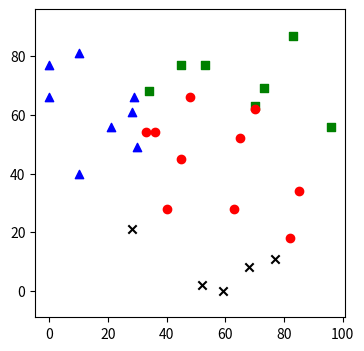

Reproduce this figure in Python. (Note: this script raises an exception after producing the figure.)
# Import des bibliothèques nécessaires

import matplotlib.pyplot as plt
import numpy as np
from PIL import Image
from random import randint
from math import sqrt
import hashlib
import sys
%matplotlib inline

# Constantes
MAX_RANGE = 100                        # les coordonnées sont entre 0 et 99
PRECISION = 10*sys.float_info.epsilon  # precision des tests sur les flottants
COULEURS = {'red':(255,0,0), 'green':(0,255,0), 'blue':(0,0,255), 'black':(0,0,0)}
FORMES = {"red":"o", "blue":"^", "green":"s", "black":"x"}

data=[(52, 2, 'black'), (59, 0, 'black'), (68, 8, 'black'), (77, 11, 'black'), (28, 21, 'black'), (0, 66, 'blue'),
      (0, 77, 'blue'), (28, 61, 'blue'), (21, 56, 'blue'), (29, 66, 'blue'), (10, 40, 'blue'), (10, 81, 'blue'), 
      (30, 49, 'blue'), (83, 87, 'green'), (96, 56, 'green'), (45, 77, 'green'), (73, 69, 'green'), 
      (53, 77, 'green'), (34, 68, 'green'), (70, 63, 'green'), (85, 34, 'red'), (36, 54, 'red'), (33, 54, 'red'),
      (65, 52, 'red'), (45, 45, 'red'), (70, 62, 'red'), (48, 66, 'red'), (63, 28, 'red'), (40, 28, 'red'),
      (82, 18, 'red')]

def pts_couleur(couleur):
    liste=[]
    for el in data:
        if el[2]==couleur:
            liste.append((el[0],el[1]))
    return liste

ptsNoirs=pts_couleur('black')

print("ce jeu contient ", len(data), " données")
print("les points noirs sont ", ptsNoirs)

def dessine_points(data):
    plt.rcParams["figure.figsize"] = (4, 4)
    plt.axis('equal')
    for el in data:
        plt.scatter(el[0], el[1], c=el[2], marker=FORMES[el[2]])
    plt.show()
dessine_points(data)

### BEGIN SOLUTION
def distance(pointA, pointB):
    xA, yA = pointA
    xB, yB = pointB
    return sqrt((xB-xA)**2 + (yB-yA)**2)
### END SOLUTION

# test de la fonction
cible = (5, 5)
voisin1 = (3, 4)
voisin2 = (0, 0)
print(distance(cible, voisin1))
print(distance(cible, voisin2))

# Verification automatisee
assert abs(distance(cible, voisin1) - 2.23606797749979) < PRECISION
assert abs(distance(cible, voisin2) - 7.0710678118654755) < PRECISION
### BEGIN HIDDEN TESTS
assert abs(distance((34,52), (12, 30)) - 31.11269837220809) < PRECISION
assert abs(distance((34,52), (34, 52)) - 0.0) < PRECISION
### END HIDDEN TESTS

def k_plus_proches(data,cible,k=1):
    liste_voisin=[]
    for el in data:
        d=distance(cible,(el[0],el[1]))
        liste_voisin.append((d,el[2]))
    liste_voisin.sort()
    return liste_voisin[:k]

# test de la fonction
reponse = k_plus_proches(data, (5,5), 5)
for r in reponse:
    print(r)
# tests automatises
assert abs(reponse[0][0]-28.0178514522438) < PRECISION
assert reponse[0][1][2] == 'black'
assert abs(reponse[1][0]-35.35533905932738) < PRECISION
assert reponse[1][1][2] == 'blue'
assert abs(reponse[2][0]-41.88078318274385) < PRECISION
assert reponse[2][1][2] == 'red'
assert abs(reponse[3][0]-47.095647357266465) < PRECISION
assert reponse[3][1][2] == 'black'
assert abs(reponse[4][0]-50.60632371551998) < PRECISION
assert reponse[4][1][2] == 'blue'
### BEGIN HIDDEN TESTS
reponse1 = k_plus_proches(data, (51,25), 2)
assert abs(reponse1[0][0]-11.40175425099138) < PRECISION
assert reponse1[0][1][2] == 'red'
assert abs(reponse1[1][0]-12.36931687685298) < PRECISION
assert reponse1[1][1][2] == 'red'
### END HIDDEN TESTS

### BEGIN SOLUTION
def categorie_devine(data, origine, k=1):
    dico = {}
    kpv = k_plus_proches(data, origine, k)
    #complétez le code 
        
    return coulmax
### END SOLUTION

# test de la fonction
reponse = categorie_devine(data, (5,5),5)
print(reponse)
# test automatise
assert categorie_devine(data, ( 51 , 42 ),6) == 'red'
assert categorie_devine(data, ( 40 , 40 ),3) == 'red'
assert categorie_devine(data, ( 40 , 60 ),3) == 'red'
assert categorie_devine(data, ( 40 , 80 ),3) == 'green'
assert categorie_devine(data, ( 60 , 20 ),3) == 'black'
assert categorie_devine(data, ( 60 , 40 ),30) == 'red'
### BEGIN HIDDEN TESTS
assert categorie_devine(data, ( 20 , 20 ),3) == 'black'
assert categorie_devine(data, ( 20 , 40 ),3) == 'blue'
assert categorie_devine(data, ( 20 , 60 ),3) == 'blue'
assert categorie_devine(data, ( 20 , 80 ),3) == 'blue'
assert categorie_devine(data, ( 40 , 20 ),3) == 'black'
assert categorie_devine(data, ( 60 , 60 ),3) == 'red'
assert categorie_devine(data, ( 60 , 80 ),3) == 'green'
assert categorie_devine(data, ( 80 , 20 ),3) == 'red'
assert categorie_devine(data, ( 80 , 40 ),3) == 'red'
assert categorie_devine(data, ( 80 , 60 ),3) == 'green'
assert categorie_devine(data, ( 80 , 80 ),3) == 'green'
### END HIDDEN TESTS

# On cree une image vide
monimage=Image.new("RGB",(MAX_RANGE, MAX_RANGE))

# On definit une couleur selon les valeurs Rouge, Vert et Bleu entre 0 et 255
R,V,B = (0,64,21)

# On calcule une image de 100 pixels par 100 pixels
for x in range(MAX_RANGE):
    for y in range(MAX_RANGE):
        monimage.putpixel((x,MAX_RANGE-y-1),(R,V,B))

# On zoome sur l'image pour lui donner la taille demandée
monimage.resize((240,240))

### BEGIN SOLUTION
def remplissage(data, k):
    monimage=Image.new("RGB",(MAX_RANGE, MAX_RANGE))
    #complétez le code
    
    return monimage.resize((240,240))
### END SOLUTION

# test automatise
monImage = remplissage(data, 3)
assert monImage.size == (240,240)
assert type(monImage) == Image.Image

monImage

remplissage(data, 4)

remplissage(data, 5)

remplissage(data, 6)

remplissage(data, 7)

remplissage(data, 8)

remplissage(data, 9)

remplissage(data, 10)